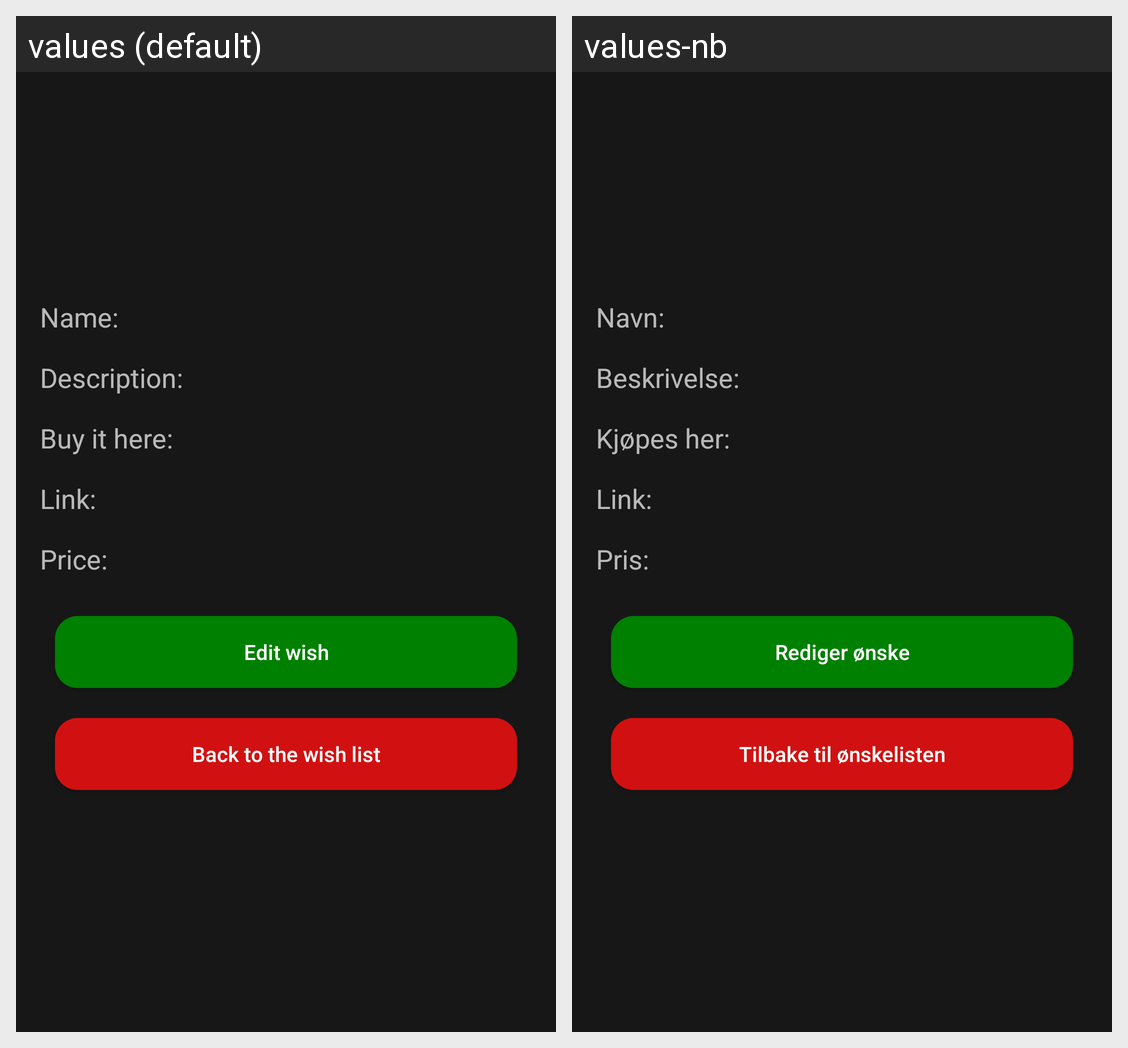

Strings drawn on this Android screen and how each of the app's shown locales translates them:
Android screen res/layout/activity_wish.xml rendered under 2 locales, left to right: values (default), values-nb. Device: Nexus 5 (rendered at 1080×1920; each locale shown at half size, 540×960, under a caption strip naming it); theme AppTheme.
Strings drawn on this screen, with the default value and each locale's value (text and hints the layout hard-codes, and strings that could not be matched under every locale, appear in the picture but are not listed):

name
  values: Name:
  values-nb: Navn:

spesification
  values: Description:
  values-nb: Beskrivelse:

where
  values: Buy it here:
  values-nb: Kjøpes her:

link
  values: Link:
  values-nb: Link:

price
  values: Price:
  values-nb: Pris:

edit_wish
  values: Edit wish
  values-nb: Rediger ønske

back_to_wish_list
  values: Back to the wish list
  values-nb: Tilbake til ønskelisten
